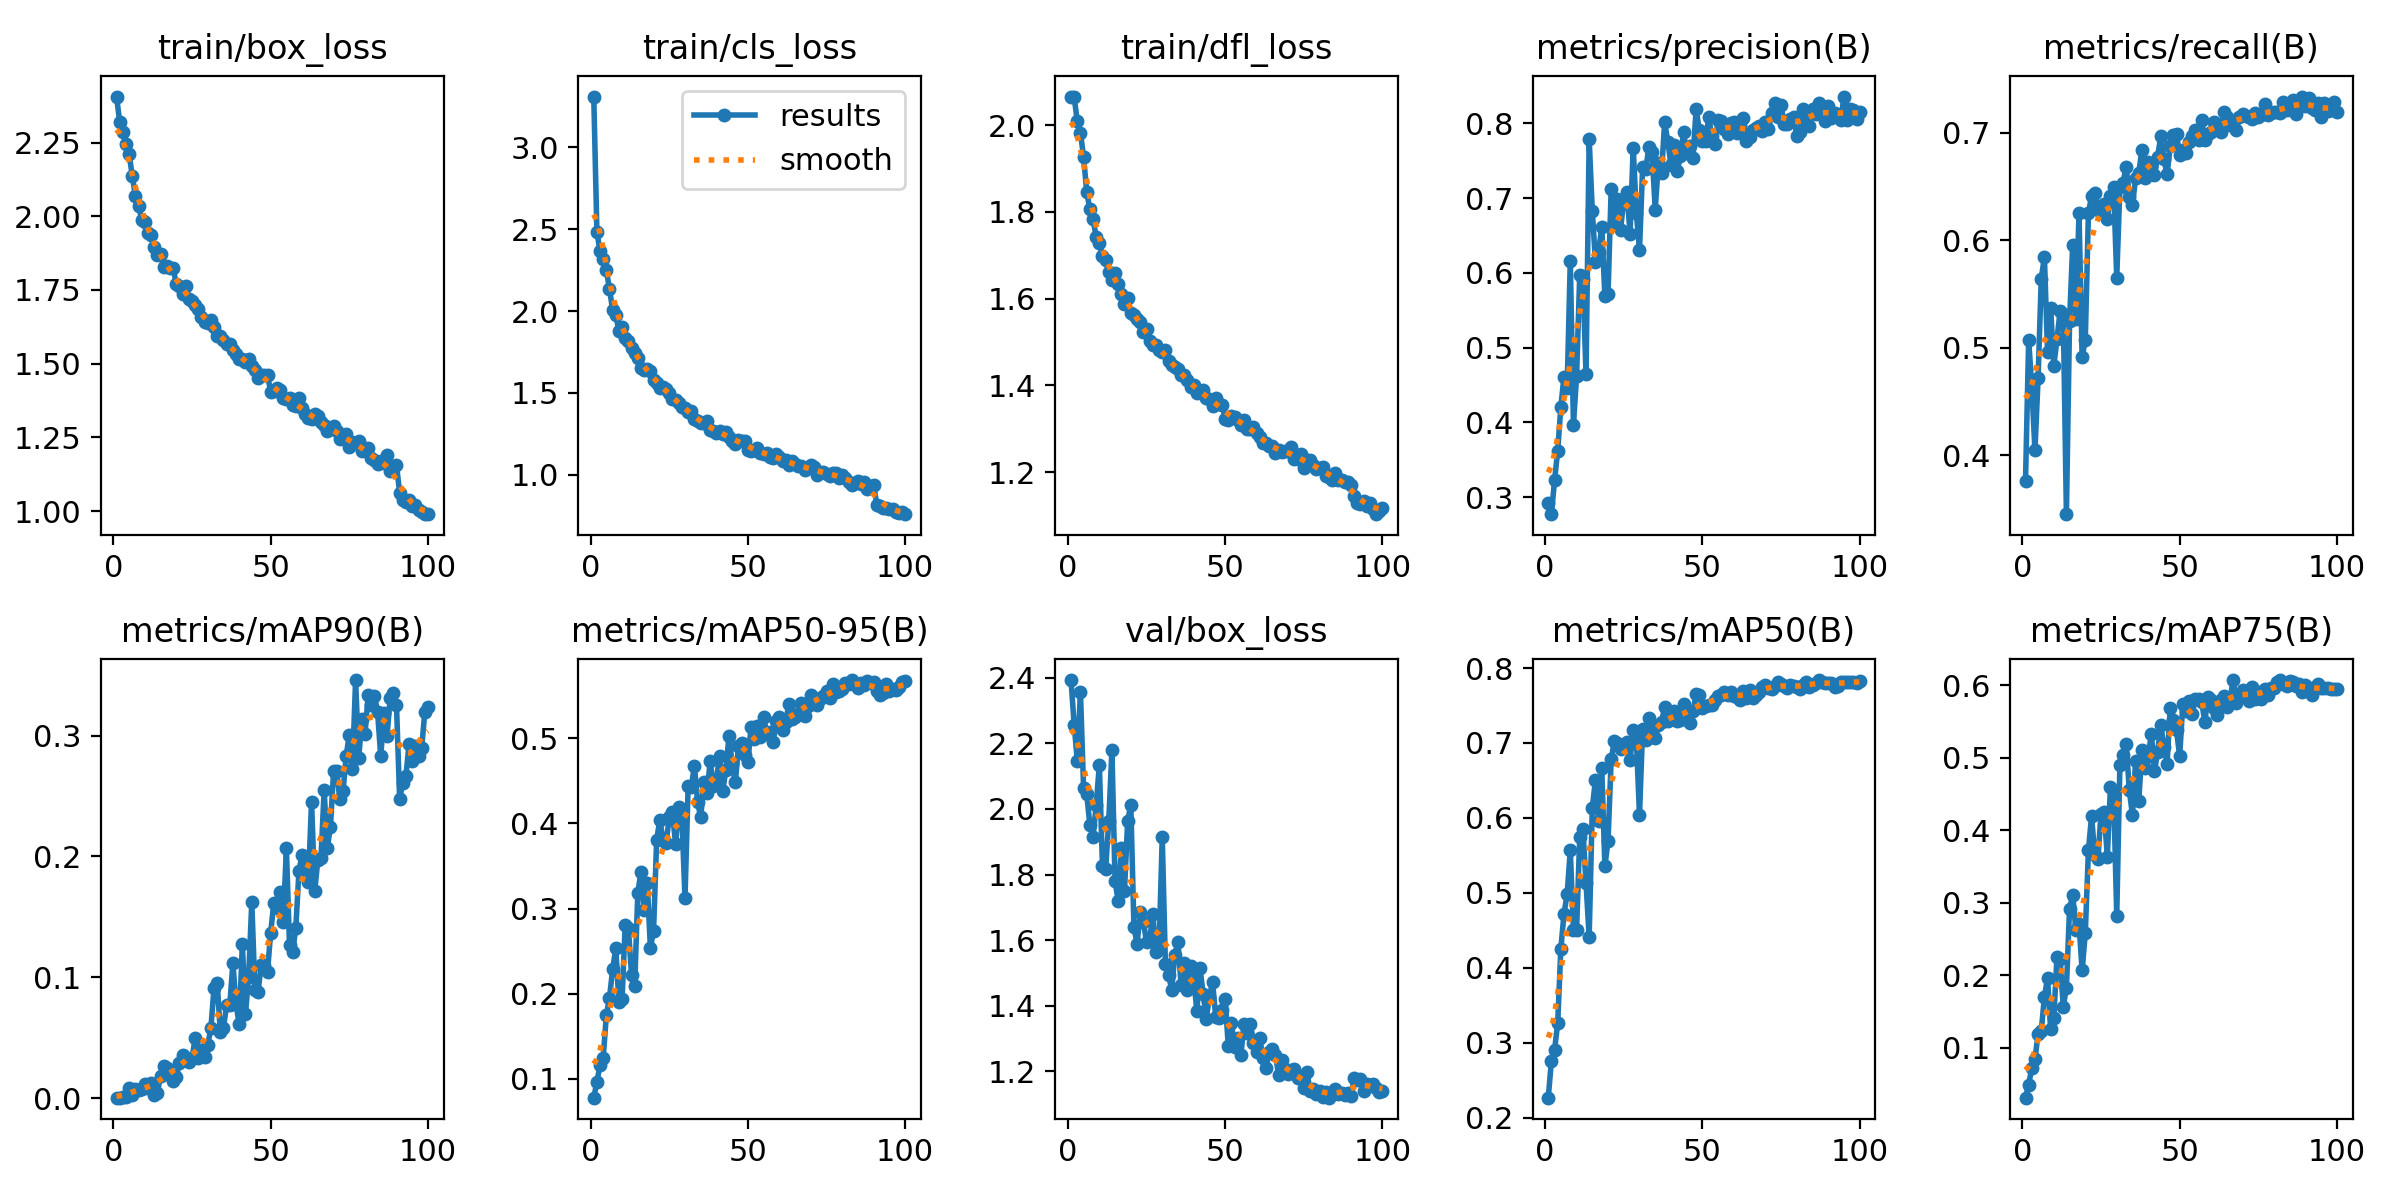

The table this chart was drawn from, first rows:
epoch, train/box_loss, train/cls_loss, train/dfl_loss, metrics/precision(B), metrics/recall(B), metrics/mAP50(B), metrics/mAP75(B), metrics/mAP90(B), metrics/mAP50-95(B), val/box_loss, val/cls_loss, val/dfl_loss, lr/pg0, lr/pg1, lr/pg2
1, 2.406, 3.31, 2.066, 0.2915, 0.3765, 0.2265, 0.03073, 0.00027, 0.07776, 2.393, 2.394, 2.112, 0.0004757, 0.0004757, 0.0004757
2, 2.321, 2.481, 2.064, 0.2771, 0.5074, 0.2758, 0.04883, 0.00035, 0.09636, 2.256, 2.409, 2.087, 0.0009426, 0.0009426, 0.0009426
3, 2.286, 2.366, 2.009, 0.3221, 0.4633, 0.2901, 0.07162, 0.00044, 0.1162, 2.146, 2.444, 2.022, 0.0014, 0.0014, 0.0014
4, 2.243, 2.317, 1.982, 0.3622, 0.4045, 0.3262, 0.0837, 0.00071, 0.1245, 2.356, 2.039, 2.086, 0.001387, 0.001387, 0.001387
5, 2.212, 2.248, 1.926, 0.4206, 0.4717, 0.4255, 0.1192, 0.00788, 0.1748, 2.062, 1.88, 1.865, 0.001387, 0.001387, 0.001387
6, 2.137, 2.135, 1.846, 0.4613, 0.564, 0.4721, 0.1225, 0.00227, 0.1952, 2.045, 1.693, 1.817, 0.001372, 0.001372, 0.001372
7, 2.07, 2.006, 1.805, 0.446, 0.5848, 0.498, 0.1695, 0.00781, 0.2285, 1.95, 1.693, 1.745, 0.001358, 0.001358, 0.001358
8, 2.036, 1.976, 1.782, 0.6162, 0.4963, 0.5567, 0.1962, 0.00691, 0.2533, 1.914, 1.609, 1.687, 0.001344, 0.001344, 0.001344
9, 1.989, 1.878, 1.743, 0.3969, 0.5366, 0.4501, 0.125, 0.00714, 0.1898, 2.011, 1.892, 1.818, 0.00133, 0.00133, 0.00133
10, 1.979, 1.902, 1.727, 0.4613, 0.4834, 0.4498, 0.1411, 0.01153, 0.1935, 2.134, 1.783, 1.9, 0.001316, 0.001316, 0.001316
11, 1.943, 1.837, 1.699, 0.5965, 0.5079, 0.5743, 0.2253, 0.00814, 0.2811, 1.825, 1.518, 1.649, 0.001302, 0.001302, 0.001302
12, 1.936, 1.815, 1.69, 0.5919, 0.5343, 0.5853, 0.2219, 0.01229, 0.2774, 1.816, 1.546, 1.655, 0.001288, 0.001288, 0.001288
13, 1.896, 1.772, 1.66, 0.4643, 0.531, 0.513, 0.156, 0.00275, 0.222, 1.963, 1.728, 1.719, 0.001273, 0.001273, 0.001273
14, 1.869, 1.746, 1.642, 0.779, 0.3453, 0.4414, 0.1827, 0.00411, 0.2087, 2.179, 2.184, 1.872, 0.001259, 0.001259, 0.001259
15, 1.873, 1.716, 1.659, 0.6825, 0.525, 0.6134, 0.2917, 0.01861, 0.3184, 1.78, 1.512, 1.595, 0.001245, 0.001245, 0.001245
16, 1.829, 1.651, 1.633, 0.6148, 0.596, 0.6505, 0.3111, 0.02681, 0.343, 1.718, 1.377, 1.568, 0.001231, 0.001231, 0.001231
17, 1.832, 1.643, 1.611, 0.6277, 0.5266, 0.5956, 0.2627, 0.025, 0.2977, 1.879, 1.433, 1.671, 0.001217, 0.001217, 0.001217
18, 1.825, 1.648, 1.588, 0.6619, 0.625, 0.6666, 0.271, 0.01928, 0.3302, 1.75, 1.351, 1.577, 0.001203, 0.001203, 0.001203
19, 1.824, 1.634, 1.602, 0.5684, 0.4911, 0.5353, 0.2064, 0.01395, 0.2539, 1.962, 1.539, 1.763, 0.001189, 0.001189, 0.001189
20, 1.769, 1.581, 1.567, 0.5714, 0.5076, 0.5695, 0.2579, 0.01722, 0.2733, 2.013, 1.525, 1.768, 0.001174, 0.001174, 0.001174
21, 1.763, 1.559, 1.562, 0.7122, 0.6254, 0.6782, 0.3723, 0.02872, 0.3809, 1.641, 1.263, 1.497, 0.00116, 0.00116, 0.00116
22, 1.737, 1.533, 1.553, 0.6662, 0.641, 0.7028, 0.4198, 0.03529, 0.4043, 1.588, 1.217, 1.462, 0.001146, 0.001146, 0.001146
23, 1.762, 1.538, 1.546, 0.6988, 0.6444, 0.7006, 0.3654, 0.03298, 0.3806, 1.685, 1.244, 1.509, 0.001132, 0.001132, 0.001132
24, 1.719, 1.523, 1.522, 0.6579, 0.6312, 0.6923, 0.3597, 0.02964, 0.3771, 1.657, 1.262, 1.491, 0.001118, 0.001118, 0.001118
25, 1.712, 1.498, 1.53, 0.6992, 0.6253, 0.6973, 0.4227, 0.03274, 0.407, 1.595, 1.223, 1.469, 0.001104, 0.001104, 0.001104
26, 1.698, 1.463, 1.503, 0.7083, 0.634, 0.7011, 0.4259, 0.04962, 0.4137, 1.6, 1.165, 1.468, 0.001089, 0.001089, 0.001089
27, 1.685, 1.456, 1.494, 0.6523, 0.6201, 0.6768, 0.3634, 0.03289, 0.3759, 1.681, 1.248, 1.502, 0.001075, 0.001075, 0.001075
28, 1.659, 1.439, 1.493, 0.7676, 0.6415, 0.7174, 0.4597, 0.03964, 0.4189, 1.565, 1.122, 1.442, 0.001061, 0.001061, 0.001061
29, 1.641, 1.414, 1.481, 0.6799, 0.65, 0.7046, 0.4539, 0.034, 0.4092, 1.578, 1.179, 1.481, 0.001047, 0.001047, 0.001047
30, 1.639, 1.41, 1.476, 0.6305, 0.5654, 0.6041, 0.2822, 0.04402, 0.312, 1.915, 1.294, 1.727, 0.001033, 0.001033, 0.001033
31, 1.648, 1.385, 1.482, 0.7413, 0.6493, 0.7192, 0.4904, 0.05776, 0.4436, 1.528, 1.094, 1.414, 0.001019, 0.001019, 0.001019
32, 1.626, 1.389, 1.455, 0.7385, 0.6536, 0.7043, 0.5046, 0.09123, 0.4428, 1.495, 1.123, 1.382, 0.001005, 0.001005, 0.001005
33, 1.595, 1.342, 1.447, 0.7687, 0.6686, 0.7338, 0.5198, 0.09551, 0.4677, 1.449, 1.049, 1.362, 0.0009904, 0.0009904, 0.0009904
34, 1.595, 1.329, 1.442, 0.7613, 0.64, 0.7119, 0.4551, 0.05424, 0.425, 1.556, 1.079, 1.457, 0.0009763, 0.0009763, 0.0009763
35, 1.581, 1.316, 1.438, 0.6846, 0.6328, 0.7068, 0.4209, 0.05835, 0.407, 1.593, 1.135, 1.451, 0.0009622, 0.0009622, 0.0009622
36, 1.568, 1.314, 1.424, 0.7472, 0.6578, 0.7243, 0.4958, 0.07681, 0.4488, 1.464, 1.046, 1.37, 0.000948, 0.000948, 0.000948
37, 1.566, 1.329, 1.423, 0.7333, 0.6629, 0.7281, 0.4399, 0.07686, 0.4354, 1.531, 1.08, 1.405, 0.0009338, 0.0009338, 0.0009338
38, 1.546, 1.275, 1.412, 0.8016, 0.684, 0.7474, 0.511, 0.1115, 0.4728, 1.448, 1.012, 1.366, 0.0009197, 0.0009197, 0.0009197
39, 1.533, 1.27, 1.396, 0.7756, 0.6576, 0.7299, 0.4854, 0.0774, 0.4443, 1.52, 1.061, 1.404, 0.0009056, 0.0009056, 0.0009056
40, 1.515, 1.254, 1.401, 0.7446, 0.6726, 0.7322, 0.5021, 0.06124, 0.4513, 1.484, 1.035, 1.399, 0.0008914, 0.0008914, 0.0008914
41, 1.516, 1.265, 1.383, 0.7715, 0.6688, 0.7423, 0.5333, 0.1272, 0.4795, 1.384, 1.008, 1.311, 0.0008773, 0.0008773, 0.0008773
42, 1.505, 1.249, 1.386, 0.7362, 0.6603, 0.7295, 0.4814, 0.06969, 0.4378, 1.515, 1.066, 1.402, 0.0008631, 0.0008631, 0.0008631
43, 1.517, 1.262, 1.389, 0.7567, 0.6778, 0.7311, 0.5087, 0.1004, 0.4632, 1.436, 1.03, 1.359, 0.000849, 0.000849, 0.000849
44, 1.493, 1.231, 1.372, 0.7881, 0.6969, 0.7516, 0.5455, 0.1623, 0.503, 1.361, 0.9738, 1.302, 0.0008348, 0.0008348, 0.0008348
45, 1.479, 1.205, 1.369, 0.76, 0.6756, 0.7366, 0.5152, 0.08934, 0.4692, 1.427, 0.9961, 1.345, 0.0008207, 0.0008207, 0.0008207
46, 1.453, 1.19, 1.353, 0.7692, 0.6614, 0.727, 0.4922, 0.08773, 0.4482, 1.472, 1.025, 1.39, 0.0008065, 0.0008065, 0.0008065
47, 1.463, 1.214, 1.369, 0.7535, 0.6874, 0.742, 0.5692, 0.1103, 0.4907, 1.366, 0.957, 1.302, 0.0007924, 0.0007924, 0.0007924
48, 1.46, 1.208, 1.357, 0.8187, 0.698, 0.7648, 0.5519, 0.1099, 0.4948, 1.362, 0.9434, 1.293, 0.0007782, 0.0007782, 0.0007782
49, 1.462, 1.205, 1.356, 0.7916, 0.6987, 0.7633, 0.5378, 0.1047, 0.4808, 1.388, 0.9502, 1.308, 0.0007641, 0.0007641, 0.0007641
50, 1.405, 1.153, 1.323, 0.7762, 0.6794, 0.7472, 0.5025, 0.1366, 0.4715, 1.422, 0.9839, 1.359, 0.0007499, 0.0007499, 0.0007499
51, 1.408, 1.148, 1.321, 0.7762, 0.6837, 0.7488, 0.5738, 0.1615, 0.5136, 1.276, 0.923, 1.257, 0.0007358, 0.0007358, 0.0007358
52, 1.417, 1.151, 1.33, 0.8082, 0.6812, 0.75, 0.5653, 0.157, 0.4992, 1.348, 0.942, 1.301, 0.0007216, 0.0007216, 0.0007216
53, 1.412, 1.167, 1.328, 0.7829, 0.691, 0.7512, 0.578, 0.1707, 0.514, 1.275, 0.917, 1.256, 0.0007075, 0.0007075, 0.0007075
54, 1.383, 1.134, 1.32, 0.7719, 0.6971, 0.7575, 0.5599, 0.1455, 0.5011, 1.303, 0.9274, 1.268, 0.0006934, 0.0006934, 0.0006934
55, 1.379, 1.126, 1.307, 0.8043, 0.7024, 0.7631, 0.5819, 0.2065, 0.5254, 1.25, 0.8929, 1.231, 0.0006792, 0.0006792, 0.0006792
56, 1.383, 1.136, 1.321, 0.8026, 0.6934, 0.7641, 0.581, 0.1263, 0.5052, 1.343, 0.9196, 1.288, 0.0006651, 0.0006651, 0.0006651
57, 1.359, 1.107, 1.298, 0.7919, 0.7121, 0.7682, 0.5768, 0.1211, 0.5072, 1.317, 0.9019, 1.281, 0.0006509, 0.0006509, 0.0006509
58, 1.358, 1.105, 1.299, 0.7864, 0.6929, 0.7637, 0.55, 0.1411, 0.4962, 1.346, 0.9144, 1.291, 0.0006368, 0.0006368, 0.0006368
59, 1.383, 1.125, 1.303, 0.8007, 0.6989, 0.7675, 0.584, 0.1882, 0.5205, 1.288, 0.8982, 1.266, 0.0006226, 0.0006226, 0.0006226
60, 1.35, 1.107, 1.29, 0.8019, 0.701, 0.7623, 0.5793, 0.2014, 0.5246, 1.26, 0.8908, 1.241, 0.0006085, 0.0006085, 0.0006085
... 40 more rows
